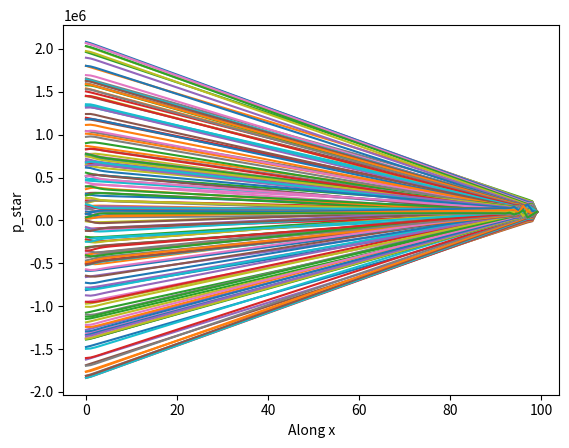

This chart was generated by the following Python code:
import numpy as np
import os
import time 
import math as mt
import matplotlib.pyplot as plt


"""
const paramers through-out the analysis
All units are taken in SI system (Kilogram,Meter,Second)

"""
Total_time=1
dt=0.001                            # Time step size
#n = int(Total_time/dt) 
n=1                # Number of time steps
rho = 996.550                          # Density kg/m3
g = 9.8                                # Gravitational acceleration m/s2
Grid_points=100                    #Total number of grid points (Cell centres including extra cell at the end)
Inletmassflux=900                      #kg/m2.s
P_atm=1                                #atm
dia=0.0154                             #m
d_vis=0.000854                         #Ns/m2
p_exit= P_atm* 101325                  #N/m2
A= (mt.pi)*(dia**2)/4                  #m2
u_inlet= Inletmassflux/(rho)           #m/s
length=2                               #m
dx = length/Grid_points 
dt=0.001               # Spatial grid size
CFL=u_inlet*dt/dx
minimum_dt=dx/u_inlet     #<0.0044

"""
Variables evolve-with time
"""
# Initialize arrays for velocity (u) and pressure (p) at staggered grid locations
A_n = np.full((2 * Grid_points + 1), A)                # Area at n_th step
perimeter= (mt.pi)*dia                                 #perimeter at n_th step 
p_s=np.full((2 * Grid_points + 1), perimeter)          #perimeter at n_th step
dp= 128*d_vis*length*A*u_inlet/((mt.pi)*dia**4)        #pressure change for end points(Change the length to get the desired pressure drop)
print(dp,"dp")

"""
Initialize the velocity 
"""
u_n = np.zeros(Grid_points+1)  
u_n[0]=u_inlet
for i in range(1,len(u_n)):
    u_n[i]=0.01    

#Boundary_conditions
def Inlet_Boundary_equation(Grid_points,u_n,u_star,Area,A_n,p_s,rho,dx,dt,d_vis,u_inlet,p_exit):
    Re_inlet=(rho*u_n[2]*(mt.sqrt(4*A_n[2]/(mt.pi))))/d_vis
    if Re_inlet < 2000:
        f_inlet=64/Re_inlet
    else :
        f_inlet=0.3164*Re_inlet**-0.25 
    mu1=((rho*Area[1])-(rho*A_n[1]))/dt
    mu2=((rho*Area[3])-(rho*A_n[3]))/dt
    u2= (((rho*Area[0])/dx)*u_inlet-(mu1))/((rho*Area[2])/dx)
    u3=(((rho*Area[0])/dx)*u_inlet-(mu1+mu2))/((rho*Area[4])/dx)
    a1=((rho*Area[2]/dt)+(f_inlet*rho*u_n[2]*p_s[2]/8))
    b0=(rho*Area[0]/(2*dx))
    b2=(rho*Area[4]/(2*dx))
    c_1=(Area[1]/dx)
    c_2=(Area[3]/dx)
    z1=a1*(u2-u_star[1])-b0*(u_inlet-u_star[0])-b2*(u3-u_star[2])
    return c_1,c_2,z1
def Outlet_Boundary_const(rho,A_n,Area,dt,dx,Grid_points):
    i=Grid_points-1
    l1=rho*Area[2*i]/dx
    mu_extra_cell=((rho*Area[2*i+1])-(rho*A_n[2*i+1]))/dt
    l2=rho*Area[2*(i+1)]/dx
    return l1,mu_extra_cell,l2    
#Co-effiecinet matrixs
def get_lamda_mu(Grid_points,rho,Area,A_n,dx,dt):
    lamda=np.zeros((Grid_points+1))
    mu=np.ones((Grid_points))
    for i in range (0,len(lamda)):
        lamda[i]=(rho*Area[2*i])/dx   
    for j in range (0,len(mu)):
        mu[j]=(rho*(Area[2*j+1]-A_n[2*j+1]))/dt    
    return lamda, mu
def get_abcd(Grid_points,rho,dt,dx,d_vis,A_n,Area,u_n,p_s):
    b=np.ones((Grid_points+1))
    a=np.ones((Grid_points+1))
    c=np.ones((Grid_points))
    d=np.ones((Grid_points+1))
    for i in range (0,Grid_points+1):
        Re=(rho*u_n[i]*(mt.sqrt(4*A_n[i]/(mt.pi))))/d_vis
        if Re < 2000:
            f=64/Re
        else :
            f=0.3164*Re**-0.25 
        a[i]=((rho*Area[2*i]/dt)+(f*rho*u_n[i]*p_s[2*i]/8))
        b[i]=((rho*Area[2*i]/(2*dx)))
        d[i]=((rho*A_n[2*i]*u_n[i]/dt))
        if i<Grid_points:
            c[i]=(Area[(2*i)+1]/dx)
    return a,b,c,d 
def get_pressure(Grid_points,u_n,u_star,Area,A_n,p_s,rho,dx,dt,d_vis):
    alpha=np.zeros(Grid_points)
    beta=np.zeros(Grid_points)
    gama=np.zeros(Grid_points)
    z= np.zeros(Grid_points)
    a,b,c,d=get_abcd(Grid_points,rho,dt,dx,d_vis,A_n,Area,u_n,p_s)
    lamda,mu=get_lamda_mu(Grid_points,rho,Area,A_n,dx,dt)
    for i in range (0,Grid_points):
        alpha[i]=((lamda[i]/a[i])+(lamda[i+1]/a[i+1]))*(c[i])
        beta[i]=(c[i])*(lamda[i]/a[i])
        gama[i]=(c[i])*(lamda[i+1]/a[i+1])
        z[i]=mu[i]-(lamda[i+1]*u_star[i+1])+(lamda[i]*u_star[i])       
    return alpha,gama,beta,z    
def convergence(u_star,Grid_points,rho,Area,A_n,dx,dt):
    lamda,m_u=get_lamda_mu(Grid_points,rho,Area,A_n,dx,dt)
    residue=np.zeros((Grid_points-1))
    for i in range(0,len(residue)):
        residue[i]=(lamda[i+1]*u_star[i+1])-(lamda[i]*u_star[i])+(m_u[i])
    mean= np.mean(np.abs(residue))
    return mean
def lu_decomposition(A):
    n = A.shape[0]
    L = np.zeros((n, n))
    U = np.zeros((n, n))  
    for i in range(n):
        L[i, i] = 1.0
        for j in range(i, n):
            U[i, j] = A[i, j] - np.dot(L[i, :i], U[:i, j])
        for j in range(i+1, n):
            L[j, i] = (A[j, i] - np.dot(L[j, :i], U[:i, i])) / U[i, i]
    return L, U
def solve_lu(A, b):
    L, U = lu_decomposition(A)
    n = A.shape[0]
    y = np.zeros((n, 1))
    x = np.zeros((n, 1))

    # Solve Ly = b using forward substitution
    for i in range(n):
        y[i, 0] = b[i, 0] - np.dot(L[i, :i], y[:i, 0])

    # Solve Ux = y using backward substitution
    for i in range(n - 1, -1, -1):
        x[i, 0] = (y[i, 0] - np.dot(U[i, i+1:], x[i+1:, 0])) / U[i, i]
    return x

def solve_momentum(a, b, c, d, p_star,Grid_points,u_entry,p_exit,l1_extra_cell,mu_extra_cell,l2_extra_cell):
    n =Grid_points
    if n>=2:
        A = np.zeros((n, n+1))
        Rhs=np.zeros((n,1))
        for i in range(1,n+1):
            if i<n:
                A[i-1, i-1] =b[i-1]
                A[i-1,i] = (-1*a[i])
                A[i-1,i+1]=(-1*b[i+1])
                const = ((c[i] * p_star[i]) - (c[i-1] * p_star[i-1]) - d[i])
                Rhs[i-1,0]=const
            else:
                A[i-1, i-1] = l1_extra_cell
                A[i-1,i] = -1*l2_extra_cell
                Rhs[i-1,0]=mu_extra_cell
        Rhs[0,0]= Rhs[0,0]-(A[0,0]*u_entry)
        coefficient_matrix= A[:,1:n+1]
        u_star1=solve_lu(coefficient_matrix,Rhs)
    return u_star1
def Combine(u_star,u_star1,Grid_points):
    u_star1=u_star1.reshape(1,Grid_points)
    u_star[1:Grid_points+1]=u_star1[:, :]
    return u_star
def Momentum(p_star,u_n,u_star,Grid_points,rho,dt,dx,d_vis,A_n,Area,p_s,u_inlet,p_exit):
    a_values,b_values,c_values,d_values=get_abcd(Grid_points,rho,dt,dx,d_vis,A_n,Area,u_n,p_s)    
    l1_extra_cell,mu_extra_cell,l2_extra_cell=Outlet_Boundary_const(rho,A_n,Area,dt,dx,Grid_points)
    u_star1= solve_momentum(a_values, b_values, c_values, d_values, p_star,Grid_points,u_inlet,p_exit,l1_extra_cell,mu_extra_cell,l2_extra_cell)
    u_star=Combine(u_star,u_star1,Grid_points)
    return u_star
def correct_pressure(Grid_points,alpha,beta,gama,z,p_exit,c_1,c_2,z1):
    n=Grid_points
    A1 = np.zeros((n-1, n))
    Rhs1=np.zeros((n-1,1))
    A1[0,0] =c_1
    A1[0,1] =-1*c_2
    Rhs1[0,0]=z1
    for i in range(1,n-1):
        A1[i,i-1] = gama[i-1]
        A1[i,i] = (-1*alpha[i])
        A1[i,i+1]= (beta[i+1])
        const = (-1*z[i])
        Rhs1[i,0]=const
    Rhs1[n-2,0]=Rhs1[n-2,0]-(A1[n-2,n-1]*p_exit)
    co_efficientmatrix1=A1[:,0:n-1] 
    p_=solve_lu(co_efficientmatrix1,Rhs1)    
    return p_
def Pressure_adjust(u_star,Grid_points,u_n,Area,A_n,p_s,rho,dx,dt,d_vis,u_inlet,p_exit):
    alpha,beta,gama,z=get_pressure(Grid_points,u_n,u_star,Area,A_n,p_s,rho,dx,dt,d_vis) 
    c_1,c_2,z1=Inlet_Boundary_equation(Grid_points,u_n,u_star,Area,A_n,p_s,rho,dx,dt,d_vis,u_inlet,p_exit)
    add_p1=correct_pressure(Grid_points,alpha,beta,gama,z,p_exit,c_1,c_2,z1)#Solve pressure correction equation 
    return add_p1   
def add(p_add,p_star,Grid_points):
    p_add=p_add.reshape(Grid_points-1)
    p_star[0:Grid_points-1] += p_add[0:Grid_points-1]
    return p_star
# Main Algo
def unsteady_1D_flow(A_n,A,u_n,p_s,Grid_points,rho,dx,dt,d_vis,n,u_inlet,p_exit):
    p_star = np.zeros(Grid_points)
    u_star = np.zeros(Grid_points+1) 
    """
    Initialize the pressure 
    """
    p_star[len(p_star)-1]=p_exit
    for i in range(len(p_star)-2,-1,-1):
        p_star[i]=p_star[i+1]+((dp*dx)/length)
    
    u_star=u_n
    Area=np.full((2 * Grid_points + 1), A)

    for t in range(0,n):
        start_time=time.time()
        def Graph_P():
            fig=plt.figure()
            ax2 = fig.add_subplot(111)
            return fig, ax2 
        def plot_P(x,y,graph,labelx,labely):
            graph[1].plot(x,y,alpha=1) 
            graph[1].set_xlabel(labelx)
            graph[1].set_ylabel(labely)
        graph_p=Graph_P()
        x2=np.arange(0,len(p_star),1)
        while True:                                                                        
            u_star=Momentum(p_star,u_n,u_star,Grid_points,rho,dt,dx,d_vis,A_n,Area,p_s,u_inlet,p_exit)
            converge=convergence(u_star,Grid_points,rho,Area,A_n,dx,dt)
            plot_P(x2,p_star,graph_p,"Along x","p_star")
            plt.pause(0.01)
            p_add=Pressure_adjust(u_star,Grid_points,u_n,Area,A_n,p_s,rho,dx,dt,d_vis,u_inlet,p_exit)
            p_star=add(p_add,p_star,Grid_points)
            elasp_time = time.time() - start_time 
            if elasp_time >10:
                break 
        u_n=u_star
    plt.show()    
    return u_star,p_star

"""
Final result 
"""
velocity, Pressure =unsteady_1D_flow(A_n,A,u_n,p_s,Grid_points,rho,dx,dt,d_vis,n,u_inlet,p_exit)
